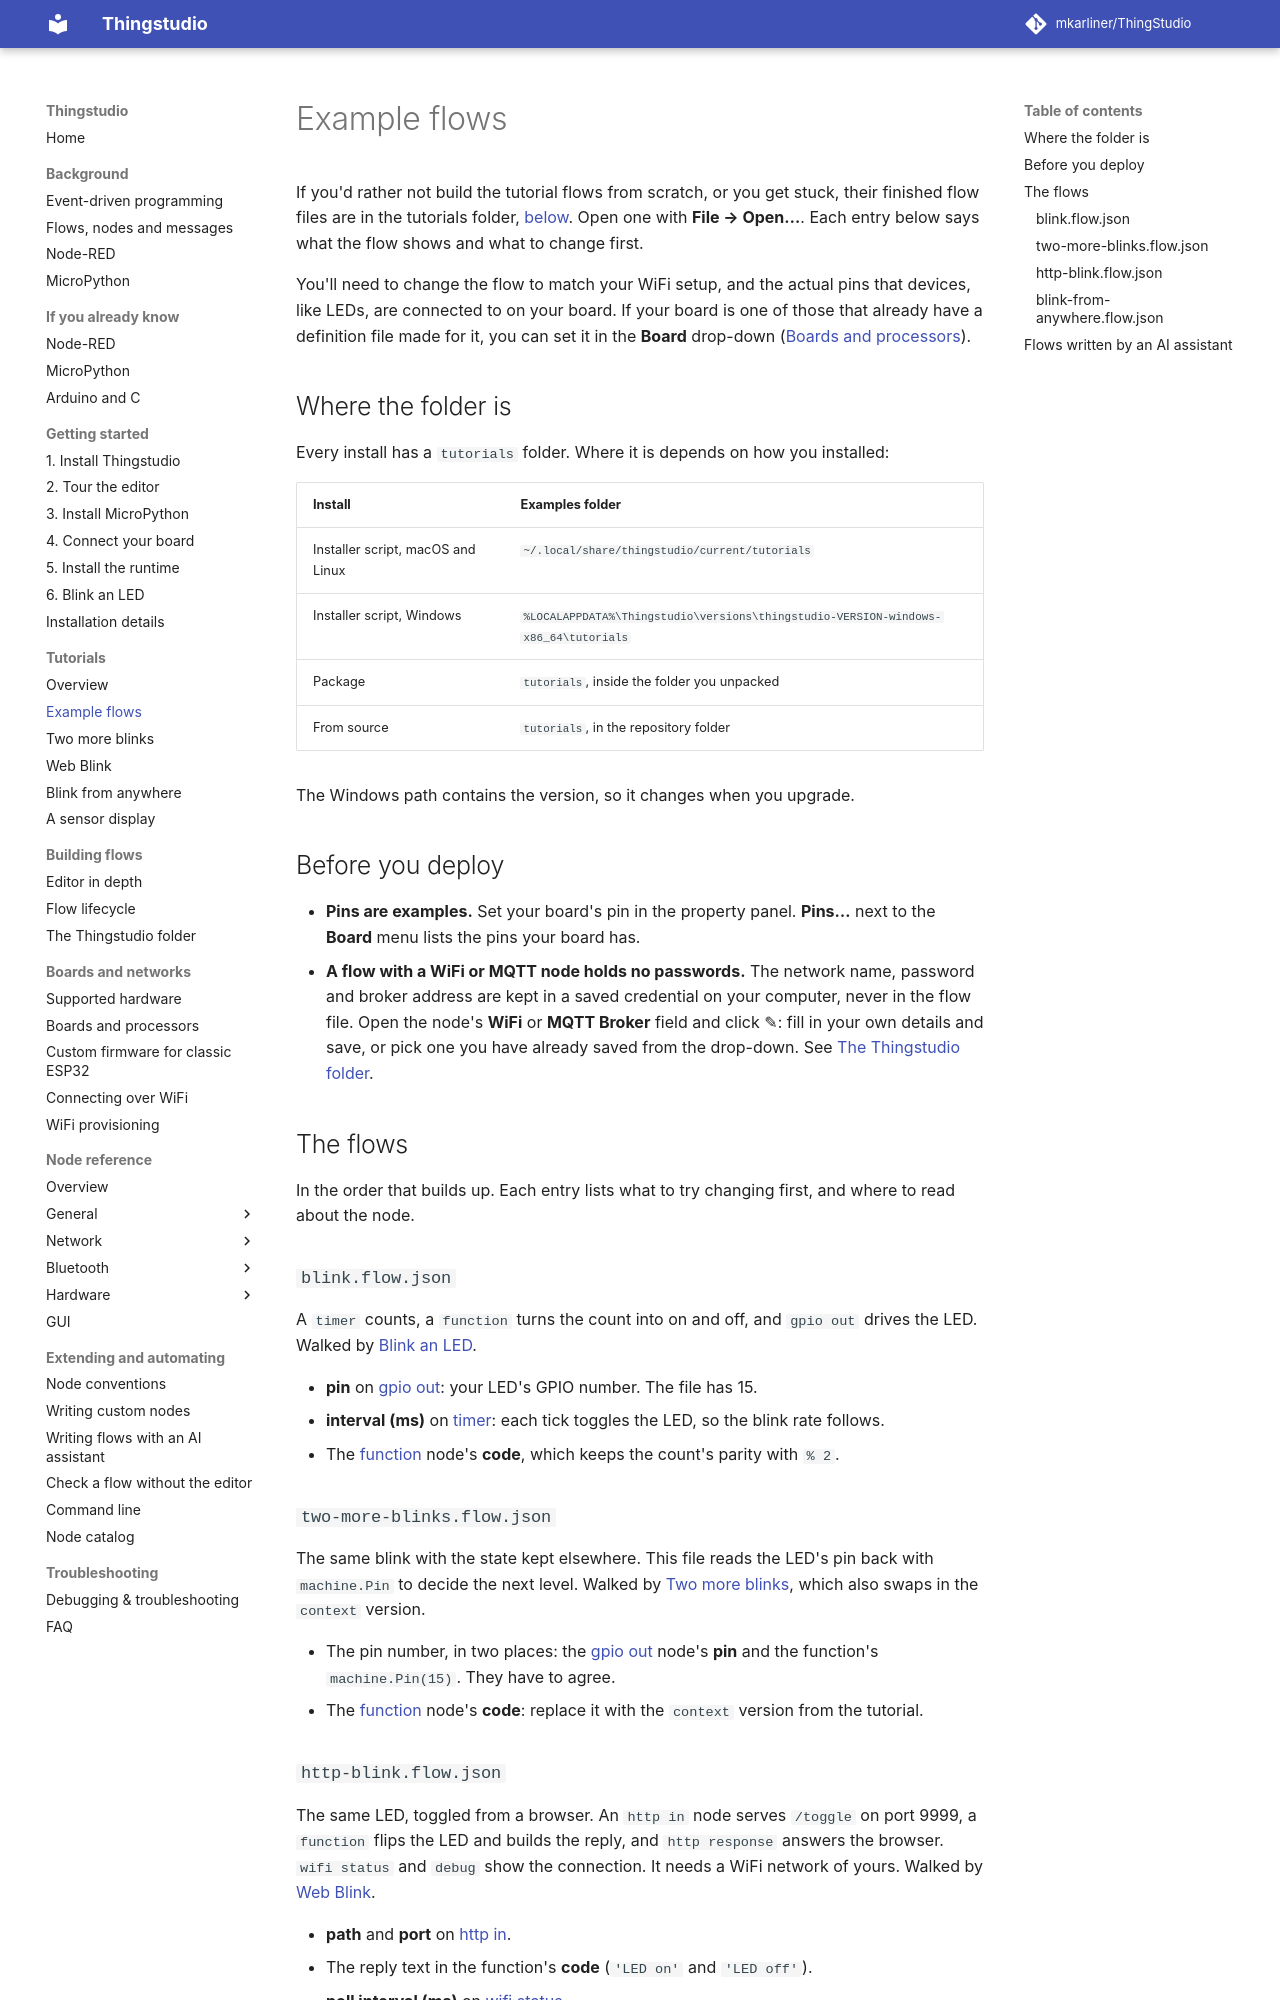

repository: mkarliner/ThingStudio · page: examples/index.html · generator: mkdocs

# Example flows

If you'd rather not build the tutorial flows from scratch, or you get stuck, their finished flow files are in the
tutorials folder, [below](#where-the-folder-is). Open one with **File → Open…**. Each entry below says what the flow shows
and what to change first.

You'll need to change the flow to match your WiFi setup, and the actual pins that devices, like LEDs, are connected to on
your board. If your board is one of those that already have a definition file made for it, you can set it in the **Board**
drop-down ([Boards and processors](boards.md#picking-the-board)).

## Where the folder is

Every install has a `tutorials` folder. Where it is depends on how you installed:

| Install | Examples folder |
| --- | --- |
| Installer script, macOS and Linux | `~/.local/share/thingstudio/current/tutorials` |
| Installer script, Windows | `%LOCALAPPDATA%\Thingstudio\versions\thingstudio-VERSION-windows-x86_64\tutorials` |
| Package | `tutorials`, inside the folder you unpacked |
| From source | `tutorials`, in the repository folder |

The Windows path contains the version, so it changes when you upgrade.

## Before you deploy

- **Pins are examples.** Set your board's pin in the property panel. **Pins…** next to the **Board** menu lists the
  pins your board has.
- **A flow with a WiFi or MQTT node holds no passwords.** The network name, password and broker address are kept in a
  saved credential on your computer, never in the flow file. Open the node's **WiFi** or **MQTT Broker** field and
  click ✎: fill in your own details and save, or pick one you have already saved from the drop-down. See
  [The Thingstudio folder](thingstudio-folder.md#credentials).

## The flows

In the order that builds up. Each entry lists what to try changing first, and where to read about the node.

### `blink.flow.json`

A `timer` counts, a `function` turns the count into on and off, and `gpio out` drives the LED. Walked by
[Blink an LED](first-flow.md).

- **pin** on [gpio out](nodes/gpio-out.md): your LED's GPIO number. The file has 15.
- **interval (ms)** on [timer](nodes/timer.md): each tick toggles the LED, so the blink rate follows.
- The [function](nodes/function.md) node's **code**, which keeps the count's parity with `% 2`.

### `two-more-blinks.flow.json`

The same blink with the state kept elsewhere. This file reads the LED's pin back with `machine.Pin` to decide the
next level. Walked by [Two more blinks](tutorials/two-more-blinks.md), which also swaps in the `context` version.

- The pin number, in two places: the [gpio out](nodes/gpio-out.md) node's **pin** and the function's
  `machine.Pin(15)`. They have to agree.
- The [function](nodes/function.md) node's **code**: replace it with the `context` version from the tutorial.

### `http-blink.flow.json`

The same LED, toggled from a browser. An `http in` node serves `/toggle` on port 9999, a `function` flips the LED
and builds the reply, and `http response` answers the browser. `wifi status` and `debug` show the connection. It
needs a WiFi network of yours. Walked by [Web Blink](tutorials/blink-from-your-network.md).

- **path** and **port** on [http in](nodes/http-in.md).
- The reply text in the function's **code** (`'LED on'` and `'LED off'`).
- **poll interval (ms)** on [wifi status](nodes/wifi-status.md).
